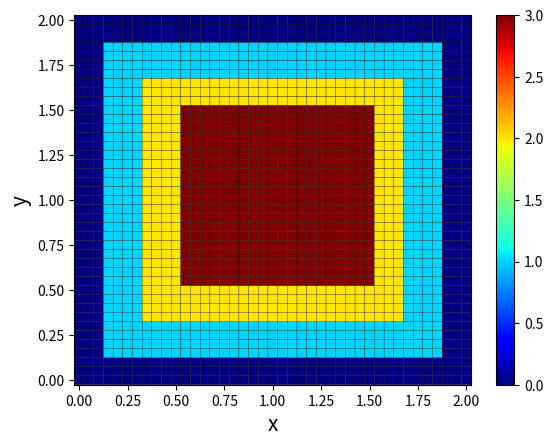

Python code for this plot:
import numpy as np
import matplotlib.pyplot as plt
from matplotlib import cm

def condini(x,y):
    z = np.ones_like(x)
    borde = (x < 0.15) | (x > 1.9) | (y < 0.15) | (y > 1.9)
    anillo = (x > 0.35) & (x < 1.7) & (y > 0.35) & (y < 1.7)
    centro = (x > 0.5) & (x < 1.55) & (y > 0.5) & (y < 1.55)
    z[borde] = 0
    z[anillo] = 2
    z[centro] = 3
    return z

x = np.linspace(0, 2, 41)
y = np.linspace(0, 2, 41)
X,Y = np.meshgrid(x,y)
Z = condini(X,Y)

fig2 = plt.figure()
ax2 = fig2.subplots()

c = ax2.pcolor(X, Y, Z,edgecolors='k', linewidths=0.2, cmap=cm.jet, shading='auto')

ax2.set_xlabel("x", fontsize=15)
ax2.set_ylabel("y", fontsize=15)
fig2.colorbar(c)
plt.ylim(-0.025,2.025)
plt.xlim(-0.025,2.025)
plt.show()
